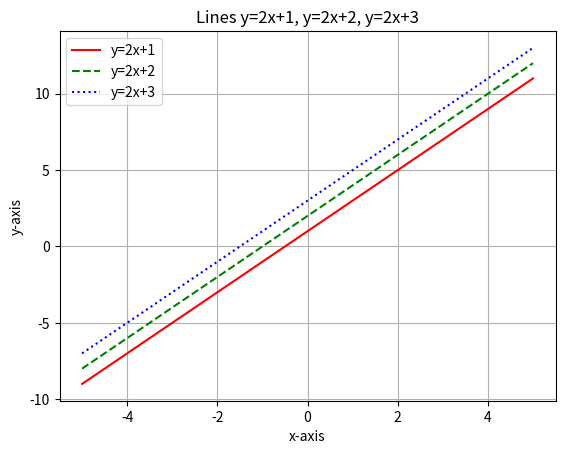

Write the Python code that produced this figure.
import numpy as np
import matplotlib.pyplot as plt

x = np.linspace(-5, 5, 100)
y1 = 2*x + 1
y2 = 2*x + 2
y3 = 2*x + 3

plt.plot(x, y1, 'r-', label='y=2x+1')
plt.plot(x, y2, 'g--', label='y=2x+2')
plt.plot(x, y3, 'b:', label='y=2x+3')
plt.title("Lines y=2x+1, y=2x+2, y=2x+3")
plt.xlabel("x-axis")
plt.ylabel("y-axis")
plt.legend()
plt.grid(True)
plt.show()
